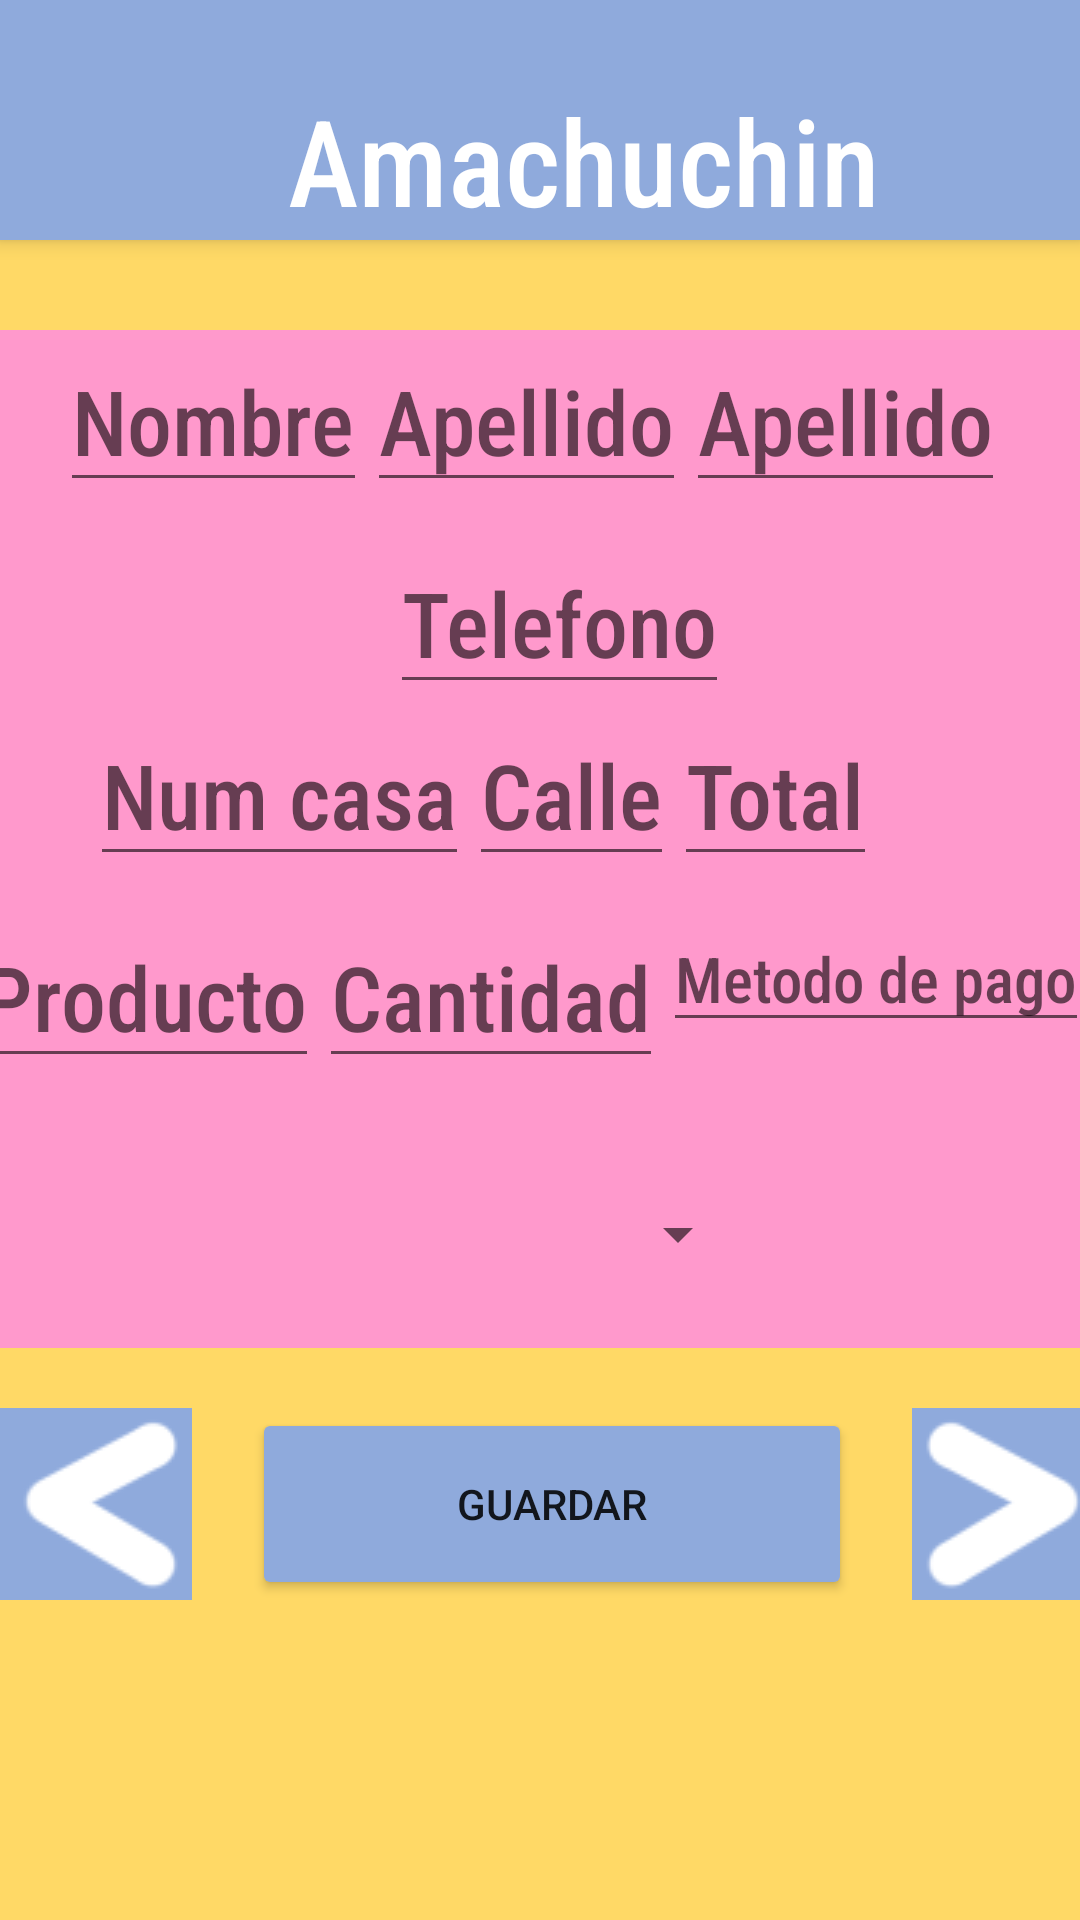

The Android layout XML behind this screen, and the referenced resources:
<!-- AndroidManifest.xml: application theme Theme.Practica419100058 -->
<!-- res/layout/activity_editona.xml -->
<?xml version="1.0" encoding="utf-8"?>
<LinearLayout
    xmlns:android="http://schemas.android.com/apk/res/android"
    xmlns:app="http://schemas.android.com/apk/res-auto"
    xmlns:tools="http://schemas.android.com/tools"
    android:layout_width="match_parent"
    android:layout_height="match_parent"
    android:orientation="vertical"
    android:background="#ffd966"
    tools:context=".anade">
    <include
        android:id="@+id/toolbar"
        layout="@layout/toolbar"
        />
    <LinearLayout
        android:layout_width="380sp"
        android:layout_height="wrap_content"
        android:layout_marginTop="30sp"
        android:orientation="horizontal"
        android:layout_gravity="center_horizontal"
        android:background="#ff99cc"
        >
        <EditText
            android:id="@+id/nombredit"
            android:layout_width="wrap_content"
            android:layout_height="wrap_content"
            android:fontFamily="sans-serif-condensed-medium"
            android:layout_marginLeft="30sp"
            android:hint="@string/nom"
            android:textSize="30sp"
            />
        <EditText
            android:id="@+id/apellido1dit"
            android:layout_width="wrap_content"
            android:layout_height="wrap_content"
            android:fontFamily="sans-serif-condensed-medium"
            android:layout_gravity="center_horizontal"
            android:hint="@string/ape"
            android:textSize="30sp"
            android:layout_marginTop="10sp"
            />

        <EditText
            android:id="@+id/apellido2dit"
            android:layout_width="wrap_content"
            android:layout_height="wrap_content"
            android:fontFamily="sans-serif-condensed-medium"
            android:layout_gravity="center_horizontal"
            android:hint="@string/ape"
            android:textSize="30sp"
            android:layout_marginTop="10sp"
            />
    </LinearLayout>
    <LinearLayout
        android:layout_width="380sp"
        android:layout_height="wrap_content"
        android:orientation="horizontal"
        android:layout_gravity="center_horizontal"
        android:background="#ff99cc"
        >
        <EditText
            android:id="@+id/telefonodit"
            android:layout_width="wrap_content"
            android:layout_height="wrap_content"
            android:fontFamily="sans-serif-condensed-medium"
            android:layout_marginLeft="140sp"
            android:hint="@string/tel"
            android:textSize="30sp"
            />
    </LinearLayout>
    <LinearLayout
        android:layout_width="380sp"
        android:layout_height="wrap_content"
        android:orientation="horizontal"
        android:layout_gravity="center_horizontal"
        android:background="#ff99cc"
        >
        <EditText
            android:id="@+id/numcasadit"
            android:layout_width="wrap_content"
            android:layout_height="wrap_content"
            android:fontFamily="sans-serif-condensed-medium"
            android:layout_marginLeft="40sp"
            android:layout_gravity="center_horizontal"
            android:hint="@string/num"
            android:inputType="numberDecimal"
            android:textSize="30sp"
            />
        <EditText
            android:id="@+id/calledit"
            android:layout_width="wrap_content"
            android:layout_height="wrap_content"
            android:fontFamily="sans-serif-condensed-medium"
            android:layout_gravity="center_horizontal"
            android:hint="@string/cal"
            android:textSize="30sp"
            android:layout_marginTop="10sp"
            />
        <EditText
            android:id="@+id/preciodit"
            android:layout_width="wrap_content"
            android:layout_height="wrap_content"
            android:fontFamily="sans-serif-condensed-medium"
            android:layout_gravity="center_horizontal"
            android:inputType="numberDecimal"
            android:hint="@string/pre"
            android:textSize="30sp"
            android:layout_marginTop="10sp"
            />
    </LinearLayout>
    <LinearLayout
        android:layout_width="380sp"
        android:layout_height="wrap_content"
        android:orientation="horizontal"
        android:layout_gravity="center_horizontal"
        android:background="#ff99cc"
        >
        <EditText
            android:id="@+id/productodit"
            android:layout_width="wrap_content"
            android:layout_height="wrap_content"
            android:fontFamily="sans-serif-condensed-medium"
            android:layout_gravity="center_horizontal"
            android:hint="@string/man"
            android:layout_marginLeft="0sp"
            android:textSize="30sp"
            android:layout_marginTop="10sp"
            />
        <EditText
            android:id="@+id/cantidaddit"
            android:layout_width="wrap_content"
            android:layout_height="wrap_content"
            android:fontFamily="sans-serif-condensed-medium"
            android:layout_gravity="center_horizontal"
            android:inputType="numberDecimal"
            android:hint="@string/canti"
            android:textSize="30sp"
            android:layout_marginTop="10sp"
            />
        <EditText
            android:id="@+id/metododit"
            android:layout_width="wrap_content"
            android:layout_height="wrap_content"
            android:fontFamily="sans-serif-condensed-medium"
            android:layout_gravity="center_horizontal"
            android:hint="@string/meti"
            android:textSize="21sp"
            android:layout_marginTop="10sp"
            />
    </LinearLayout>
    <LinearLayout
        android:layout_width="380sp"
        android:layout_height="80sp"
        android:orientation="horizontal"
        android:layout_gravity="center_horizontal"
        android:background="#ff99cc"
        >
        <Spinner
            android:id="@+id/spinirillodit"
            android:layout_width="150dp"
            android:layout_height="wrap_content"
            android:layout_marginLeft="110sp"
            android:layout_marginTop="30dp"/>
    </LinearLayout>
    <LinearLayout
        android:layout_width="wrap_content"
        android:layout_height="wrap_content"
        android:orientation="horizontal"
        android:layout_marginTop="20dp"
        android:layout_gravity="center"
        >

        <ImageButton
            android:id="@+id/anterior"
            android:layout_width="64sp"
            android:layout_height="64sp"
            android:src="@drawable/izquiaaha"
            android:layout_marginTop="10sp"
            android:layout_gravity="center_horizontal"
            android:backgroundTint="#8faadc"
            />

        <Button
            android:id="@+id/guardabut"
            android:layout_width="200sp"
            android:layout_height="64sp"
            android:text="@string/guarda"
            android:layout_marginTop="10sp"
            android:layout_marginHorizontal="20sp"
            android:layout_gravity="center_horizontal"
            android:backgroundTint="#8faadc"
            />

        <ImageButton
            android:id="@+id/siguiente"
            android:layout_width="64sp"
            android:layout_height="64sp"
            android:src="@drawable/derchaha"
            android:layout_marginTop="10sp"
            android:layout_gravity="center_horizontal"
            android:backgroundTint="#8faadc"
            />

    </LinearLayout>
</LinearLayout>
<!-- res/layout/toolbar.xml (included above) -->
<?xml version="1.0" encoding="utf-8"?>
<androidx.appcompat.widget.Toolbar xmlns:android="http://schemas.android.com/apk/res/android"
    android:layout_width="match_parent"
    android:layout_height="wrap_content"
    android:elevation="4dp"
    android:background="#8faadc">

    <LinearLayout
        android:layout_width="match_parent"
        android:layout_height="wrap_content"
        android:orientation="horizontal"
        >
    <ImageView
        android:layout_width="80dp"
        android:layout_height="80dp"
        android:src="@drawable/logo"
        />
    <TextView
        android:layout_width="wrap_content"
        android:layout_height="wrap_content"
        android:textColor="#FFFFFF"
        android:textSize="40sp"
        android:layout_gravity="bottom"
        android:fontFamily="sans-serif-condensed-medium"
        android:text="@string/toolbartitle"
        />
    </LinearLayout>
</androidx.appcompat.widget.Toolbar>
<!-- resources referenced by this layout -->
<resources>
  <!-- drawable derchaha: png bitmap (drawable, 1718 bytes) -->
  <!-- drawable izquiaaha: png bitmap (drawable, 1685 bytes) -->
  <string name="ape">Apellido</string>
  <string name="cal">Calle</string>
  <string name="canti">Cantidad</string>
  <string name="guarda">Guardar</string>
  <string name="man">Producto</string>
  <string name="meti">Metodo de pago</string>
  <string name="nom">Nombre</string>
  <string name="num">Num casa</string>
  <string name="pre">Total</string>
  <string name="tel">Telefono</string>
  <string name="toolbartitle">Amachuchin</string>
  <style name="Theme.Practica419100058" parent="Theme.MaterialComponents.DayNight.NoActionBar">
          
          <item name="colorPrimary">@color/purple_500</item>
          <item name="colorPrimaryVariant">@color/purple_700</item>
          <item name="colorOnPrimary">@color/white</item>
          
          <item name="colorSecondary">@color/teal_200</item>
          <item name="colorSecondaryVariant">@color/teal_700</item>
          <item name="colorOnSecondary">@color/black</item>
          
          <item name="android:statusBarColor" tools:targetApi="l">?attr/colorPrimaryVariant</item>
          
      </style>
  <!-- not gathered from this repository: default colours our renderer supplied (Android Studio template values) -->
  <color name="purple_500">#FF6200EE</color>
  <color name="purple_700">#FF3700B3</color>
  <color name="teal_200">#FF03DAC5</color>
  <color name="teal_700">#FF018786</color>
  <color name="black">#FF000000</color>
  <color name="white">#FFFFFFFF</color>
</resources>
